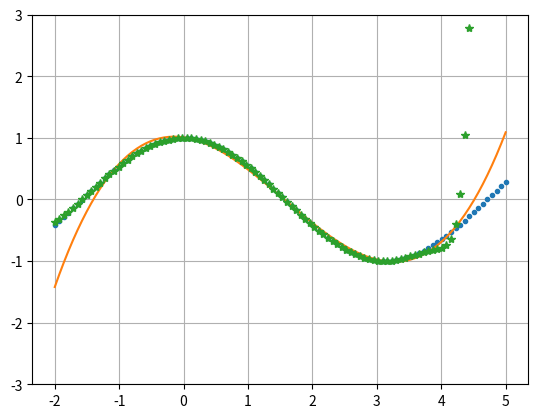

The matplotlib source for this figure:
import numpy as np
import matplotlib.pyplot as plt

x = np.array([-1.2, -0.6, 0.0, 0.6, 1.2, 1.8, 2.4, 3.0, 3.6, 4.2])
y = np.cos(x)

# 3次元（y=a0+a1x1+a2x^2+a3x^3)まで考えた回帰分析
z = np.polyfit(x, y, 3)
print(z)
p = np.poly1d(z)
print(p)

# 30次元（y=a0+a1x1+a2x^2+...+a30x^30)まで考えた回帰分析
z30 = np.polyfit(x, y, 30)
p30 = np.poly1d(z30)

# ２から５で等間隔に100等分した値を配列に格納
xp = np.linspace(-2, 5, 100)

# プロットする
# テストデータは緑の線、　pは青の点、　p30は*で記す
plt.plot(xp, np.cos(xp), '.', xp, p(xp), '-', xp, p30(xp), '*')
plt.ylim(-3, 3)
plt.grid(True)  # grid線
plt.show()
plt.savefig('image.png')
